3-way image classification set "dataset0" from GitHub (rabzgg/klasifikasi-kematangan-pisang); label vocabulary: ripe banana, unripe banana, very ripe banana.

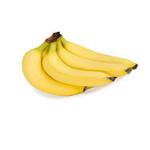
Label: ripe banana

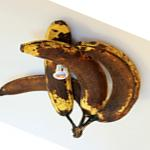
Label: very ripe banana

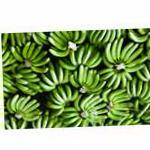
Label: unripe banana

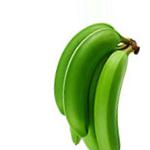
Label: unripe banana

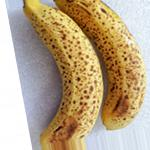
Label: very ripe banana

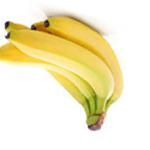
Label: ripe banana
